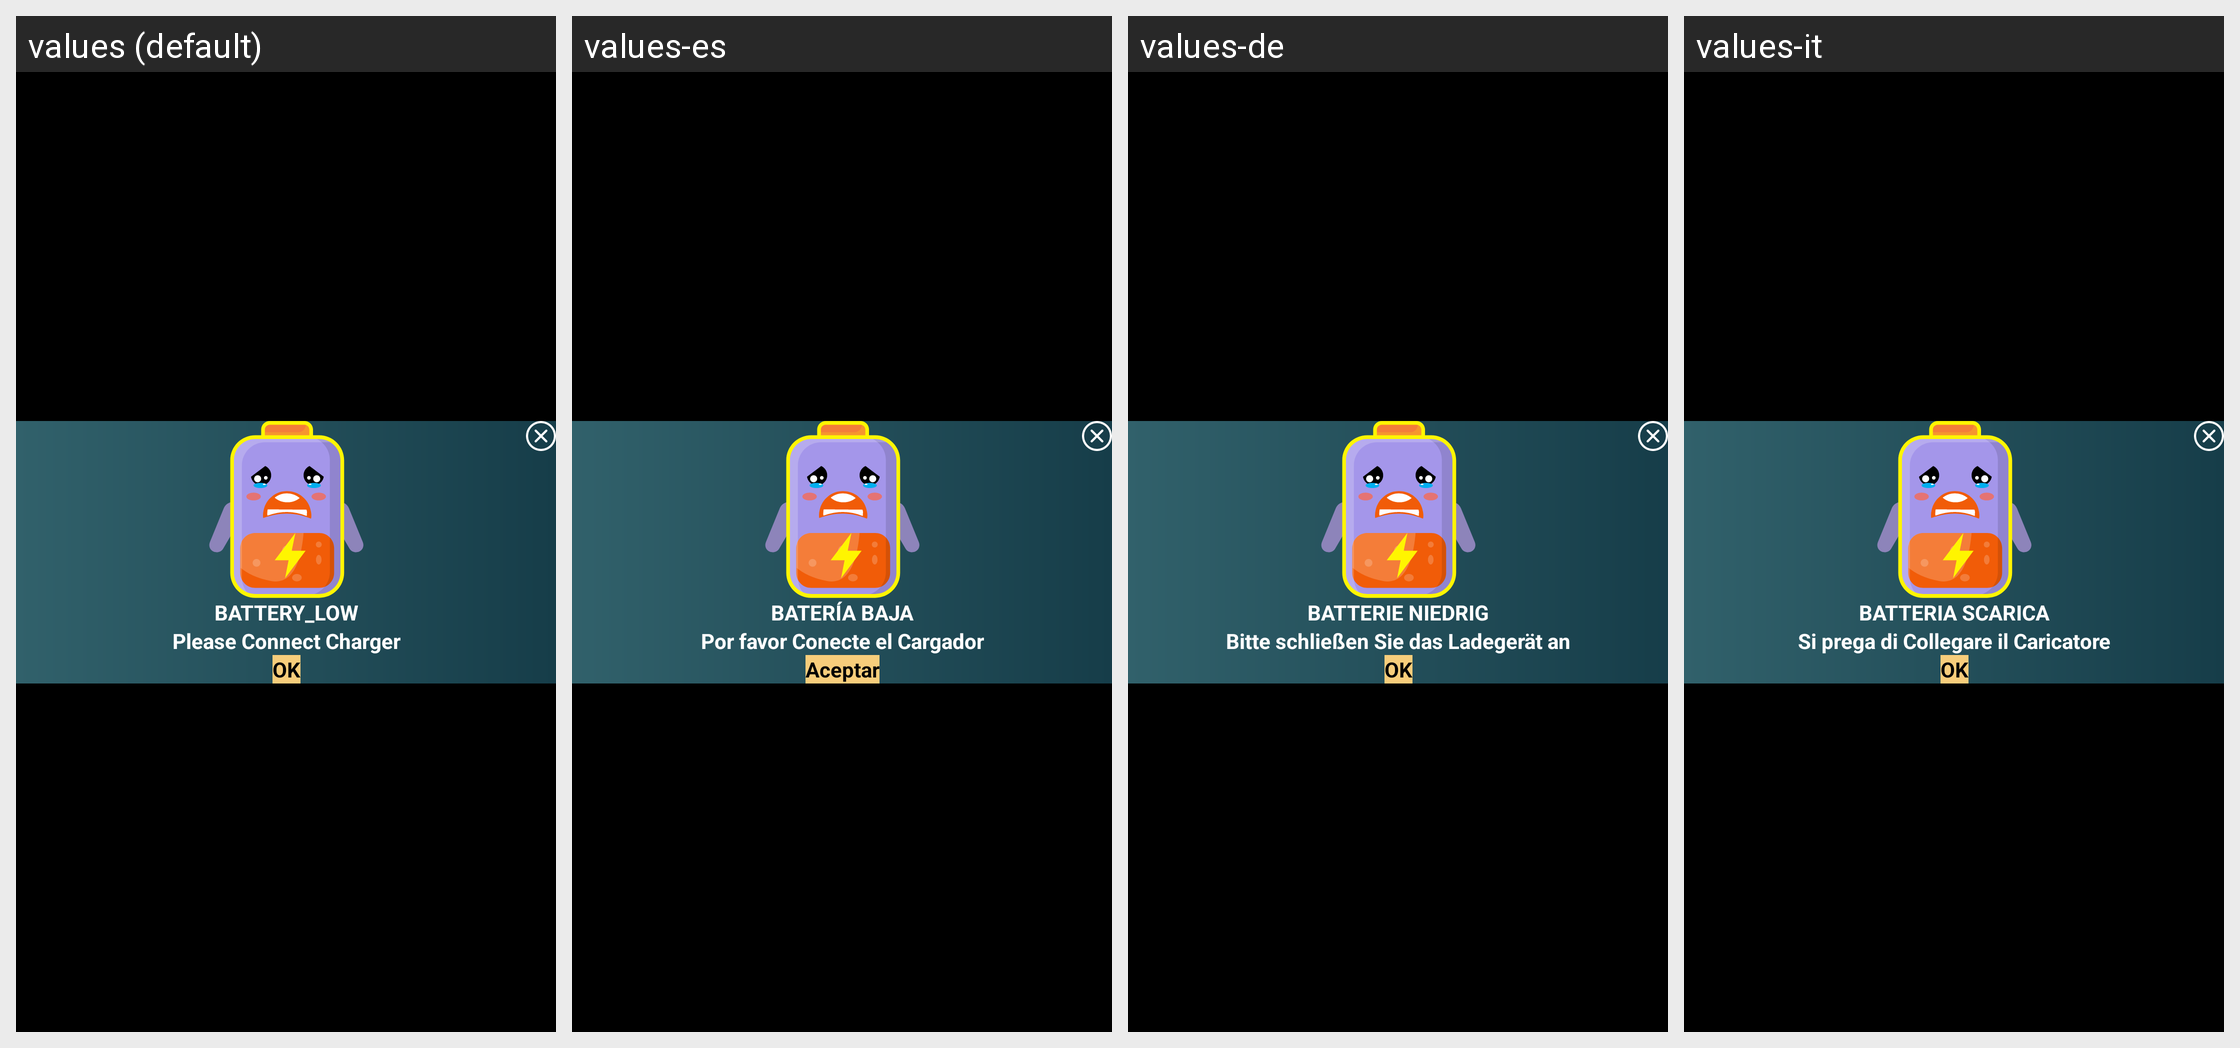

The same Android screen rendered under several of its app's locales, left to right. List the strings drawn on it with the default value and each locale's translation.
Android screen res/layout/activity_battery_low_dialog.xml rendered under 4 locales, left to right: values (default), values-es, values-de, values-it. Device: Nexus 5 (rendered at 1080×1920; each locale shown at half size, 540×960, under a caption strip naming it); theme Theme.BatteryAnimation.
Other locales in the repository, not shown: values-ar, values-fr, values-ur.
Strings drawn on this screen, with the default value and each locale's value (text and hints the layout hard-codes, and strings that could not be matched under every locale, appear in the picture but are not listed):

battery_low
  values: BATTERY_LOW
  values-es: BATERÍA BAJA
  values-de: BATTERIE NIEDRIG
  values-it: BATTERIA SCARICA

connect_charger_desc
  values: Please Connect Charger
  values-es: Por favor Conecte el Cargador
  values-de: Bitte schließen Sie das Ladegerät an
  values-it: Si prega di Collegare il Caricatore

ok
  values: OK
  values-es: Aceptar
  values-de: OK
  values-it: OK
